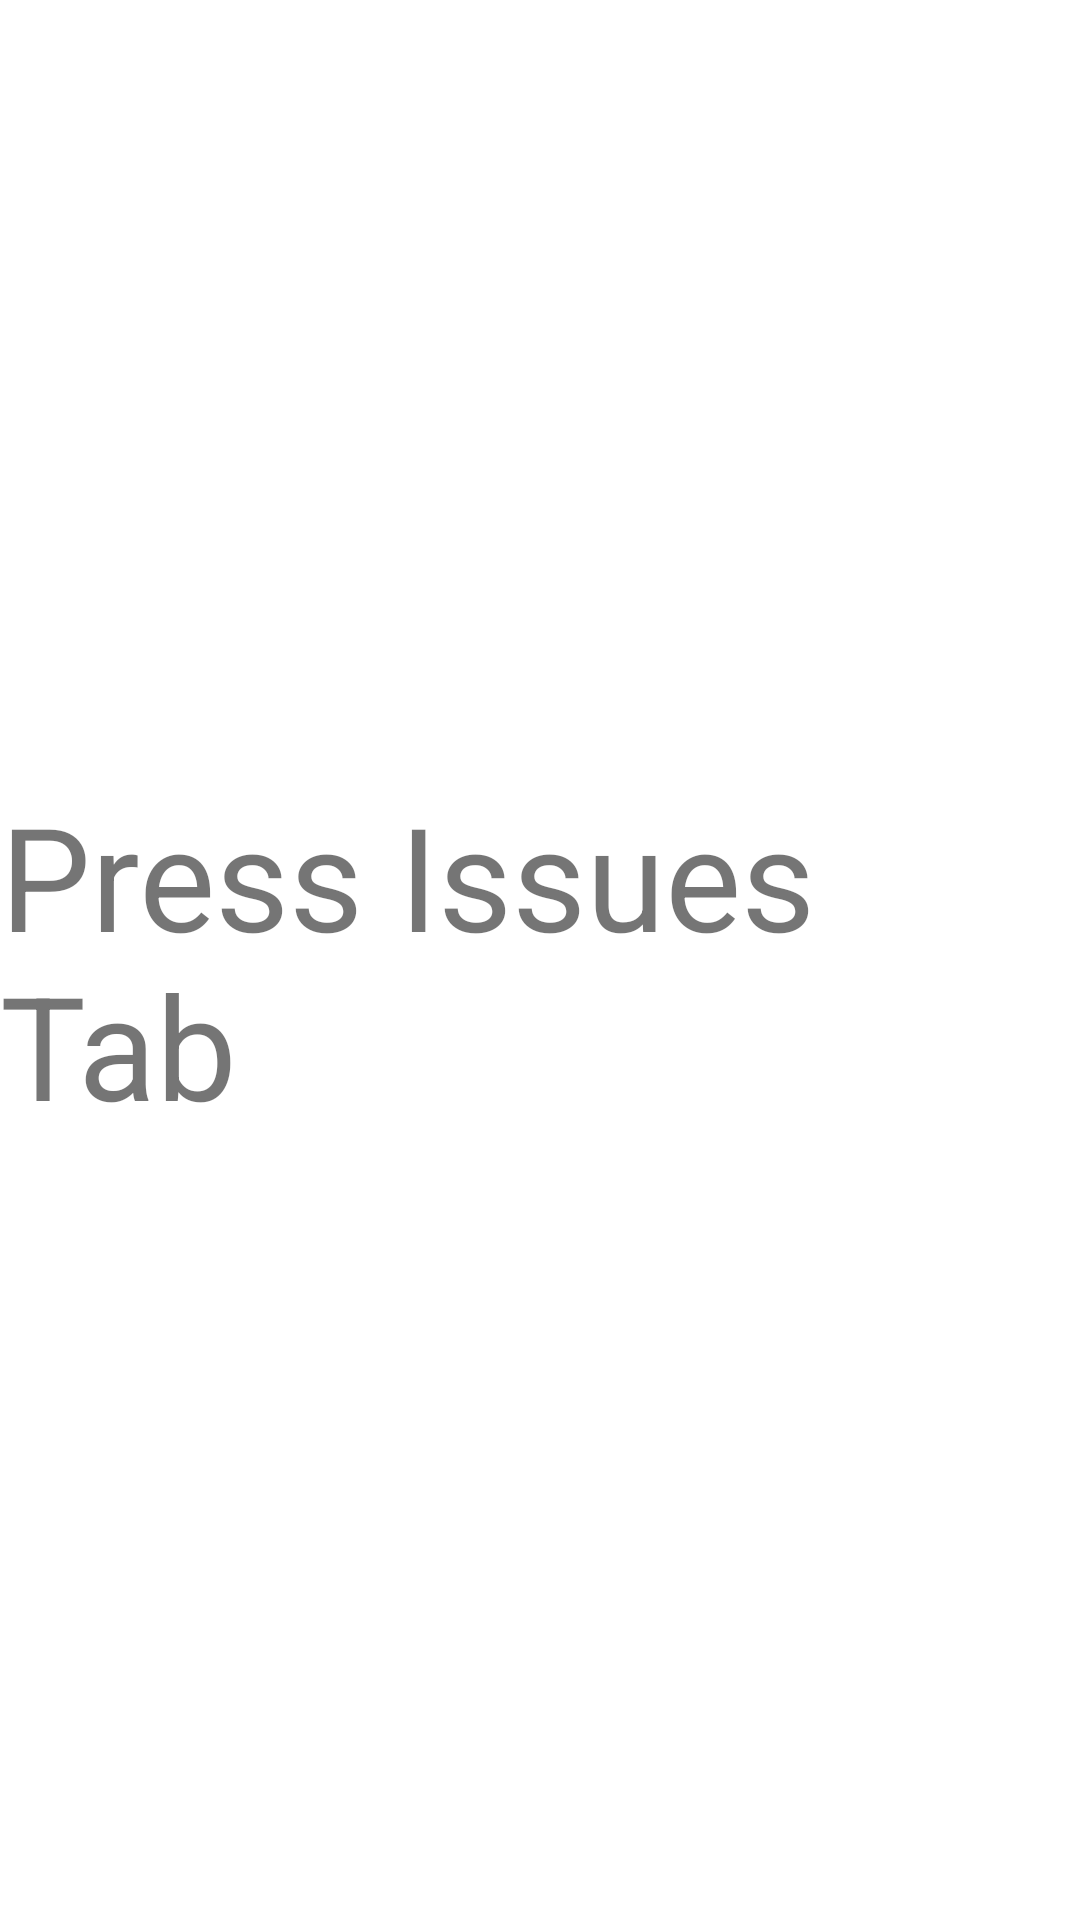

Write the Android layout XML for this screen, with the resource values it uses.
<!-- AndroidManifest.xml: application theme Theme.WhistleApp -->
<!-- res/layout/fragment_code_section.xml -->
<?xml version="1.0" encoding="utf-8"?>
<androidx.constraintlayout.widget.ConstraintLayout xmlns:android="http://schemas.android.com/apk/res/android"
    xmlns:app="http://schemas.android.com/apk/res-auto"
    xmlns:tools="http://schemas.android.com/tools"
    android:layout_width="match_parent"
    android:layout_height="match_parent"
    tools:context=".serverRepo.sections.CodeSectionFragment">

    <TextView
        android:id="@+id/jsjsj"
        android:layout_width="wrap_content"
        android:layout_height="wrap_content"
        android:text="@string/press_issues_tab"
        android:textSize="48sp"
        app:layout_constraintBottom_toBottomOf="parent"
        app:layout_constraintEnd_toEndOf="parent"
        app:layout_constraintStart_toStartOf="parent"
        app:layout_constraintTop_toTopOf="parent" />

</androidx.constraintlayout.widget.ConstraintLayout>
<!-- resources referenced by this layout -->
<resources>
  <string name="press_issues_tab">Press Issues Tab</string>
  <style name="Theme.WhistleApp" parent="Theme.MaterialComponents.DayNight.DarkActionBar">
          
          <item name="colorPrimary">@color/purple_500</item>
          <item name="colorPrimaryVariant">@color/purple_700</item>
          <item name="colorOnPrimary">@color/white</item>
          
          <item name="colorSecondary">@color/teal_200</item>
          <item name="colorSecondaryVariant">@color/teal_700</item>
          <item name="colorOnSecondary">@color/black</item>
          
          <item name="android:statusBarColor" tools:targetApi="l">?attr/colorPrimaryVariant</item>
          
          <item name="windowActionBar">false</item>
          <item name="windowNoTitle">true</item>
      </style>
  <color name="purple_500">#FF6200EE</color>
  <color name="purple_700">#FF3700B3</color>
  <color name="white">#FFFFFFFF</color>
  <color name="teal_200">#FF03DAC5</color>
  <color name="teal_700">#FF018786</color>
  <color name="black">#FF000000</color>
</resources>
